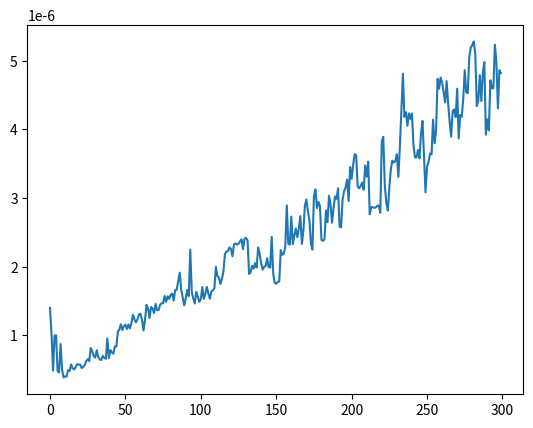

Reproduce this figure in Python.
# pylint: disable=C,r

import time
import math
import numpy as np
import matplotlib.pyplot as plt
from scipy.stats import linregress

# single variable complexity
def FindComplexity(func, args):
    t = []
    for arg in args:
        current_t = time.perf_counter()
        func(arg)
        t.append((time.perf_counter() - current_t))

    # outlier dropping
    prev_len = len(args)
    data = zip(args, t)
    q1, q3 = np.percentile(t, [25, 75])
    iqr = q3 - q1
    k = 1.5
    data = filter(lambda n: q1 - k * iqr <= n[1] <= q3 + k * iqr, data)
    args, t = zip(*data)

    # plot values
    plt.plot(args, t)
    plt.savefig("plot.png")
    plt.show(block=False)

    d = {}
    d['lin'] = linregress(args, t) # y => n >>> y => [x]
    d['exp'] = linregress([math.log(i + 1) for i in args], t) # y => e^n >>> [y] => ln x
    d['log'] = linregress(args, [math.log(i) for i in t]) # y => ln n >>> ln y => [x]
    d['nln'] = linregress(args, [i * math.log(i) for i in t]) # y => n ln n >>> y ln y => [x]
    d['qdt'] = linregress([i ** 0.5 for i in args], t) # y => n^2 >>> [y] => x^(0.5)

    # find entry in d with highest val.rvalue
    r = 0
    method = 'nan'
    for key in d:
        rval = abs(d[key].rvalue)
        if rval > r:
            r = rval
            method = key

    out = {}
    out['outliers'] = prev_len - len(args)
    for key in d:
        out[key] = (d[key].rvalue)

    out['BEST'] = method
    return out

def Count(n):
    out = 0
    for i in range(n):
        out += 1
        # print(out)
    return out

inrange = range(300)

d = FindComplexity(Count, inrange)

for (key, value) in d.items():
    print (f"{key}: {value}")
plt.show()